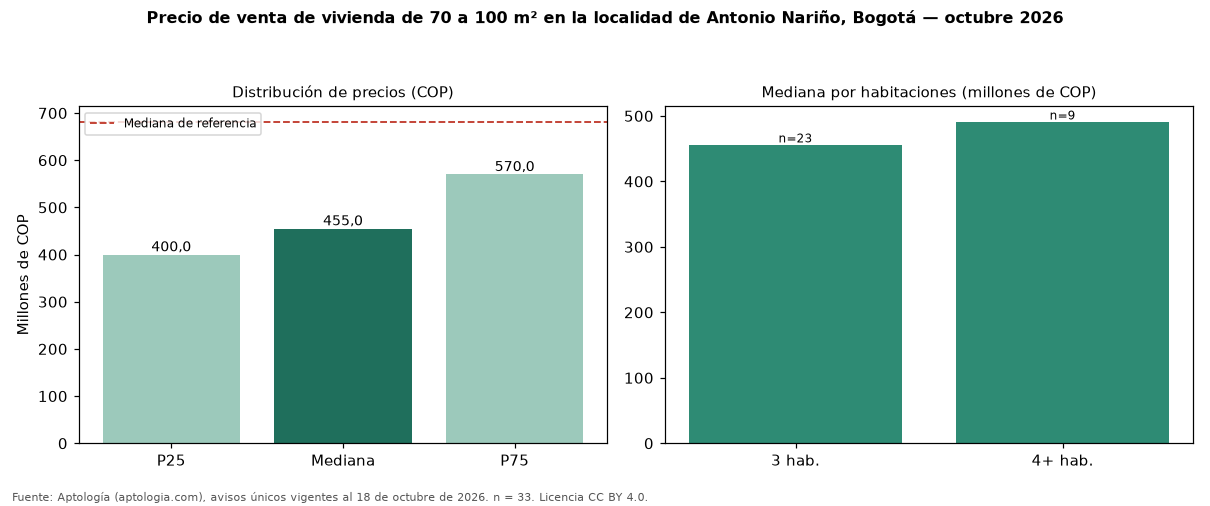

The file beside this chart, header and first rows:
seccion, metrica, valor_cop, n
precio, p25, 400000000, 33
precio, mediana, 455000000, 33
precio, p75, 570000000, 33
cop_por_m2, p25, 4583333, 33
cop_por_m2, mediana, 5816327, 33
cop_por_m2, p75, 6554054, 33
area, area_mediana_m2, 78.0, 33
habitaciones, 3, 455000000, 23
habitaciones, 4+, 490000000, 9
administracion, mediana, 248000, 18
estrato, moda, 3, 
parqueadero, porcentaje_con_parqueadero, 57.6, 33
referencia, mediana_referencia, 680000000, 416
referencia, mediana_cop_por_m2_referencia, 4166667, 416
